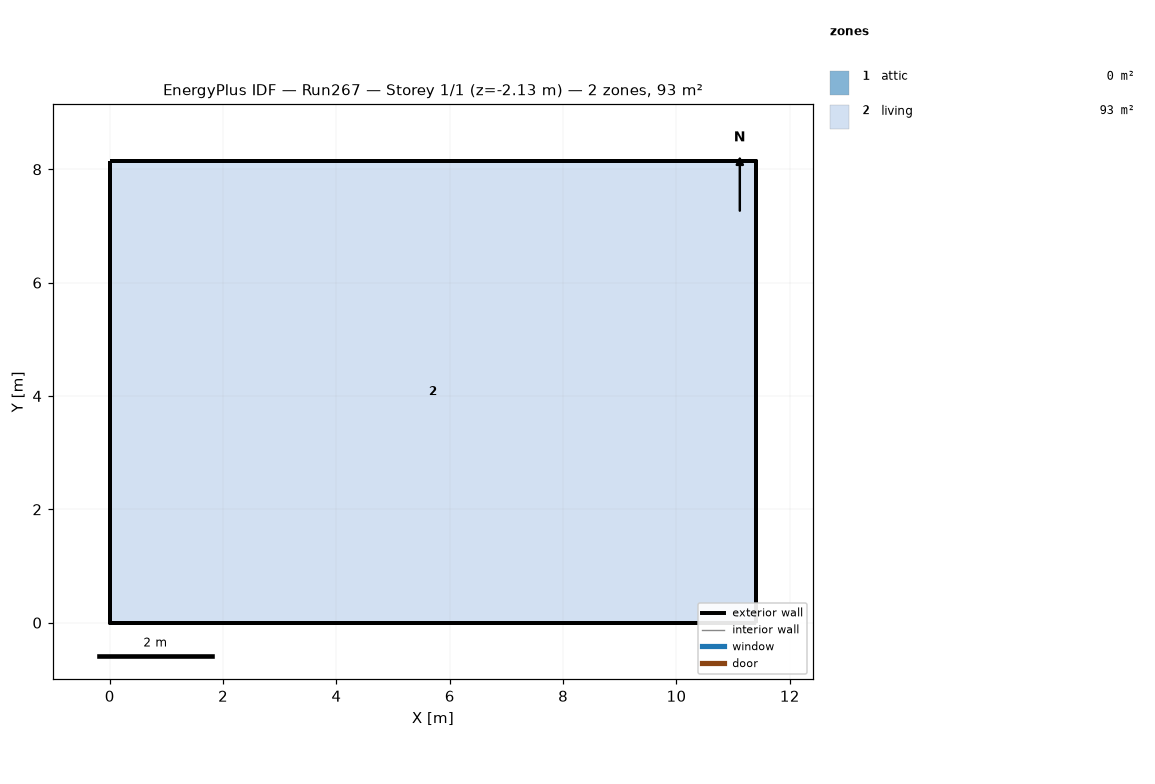
=== STOREY PLAN SPEC (per zone: floor XY polygon, exterior-wall plan segments, windows/doors) ===
zone 1: attic  (0.0 m²)
  exterior wall: (11.40, 0.00) – (11.40, 8.15) – (11.40, 4.07)  [12.2 m]
  exterior wall: (0.00, 8.15) – (0.00, 0.00) – (0.00, 4.07)  [12.2 m]
zone 2: living  (92.9 m²)
  floor: (0.00, 0.00) (0.00, 8.15) (11.40, 8.15) (11.40, 0.00)
  exterior wall: (0.00, 0.00) – (11.40, 0.00)  [11.4 m] x2 surfaces
  exterior wall: (11.40, 0.00) – (11.40, 8.15)  [8.1 m] x2 surfaces
  exterior wall: (11.40, 8.15) – (0.00, 8.15)  [11.4 m] x2 surfaces
  exterior wall: (0.00, 8.15) – (0.00, 0.00)  [8.1 m] x2 surfaces
  interior walls: 4

=== DERIVED (storey summary) ===
Building: Run267
Storey: 1 of 1  (floor level z = -2.13 m)
Storey gross floor area: 92.9 m²
Zones on this storey: 2
  - attic: floor 0.0 m²; exterior wall 24.4 m (11.2 m²); WWR 0.0%
  - living: floor 92.9 m²; exterior wall 39.1 m (154.9 m²); WWR 0.0%
Zone adjacency: (none detected)